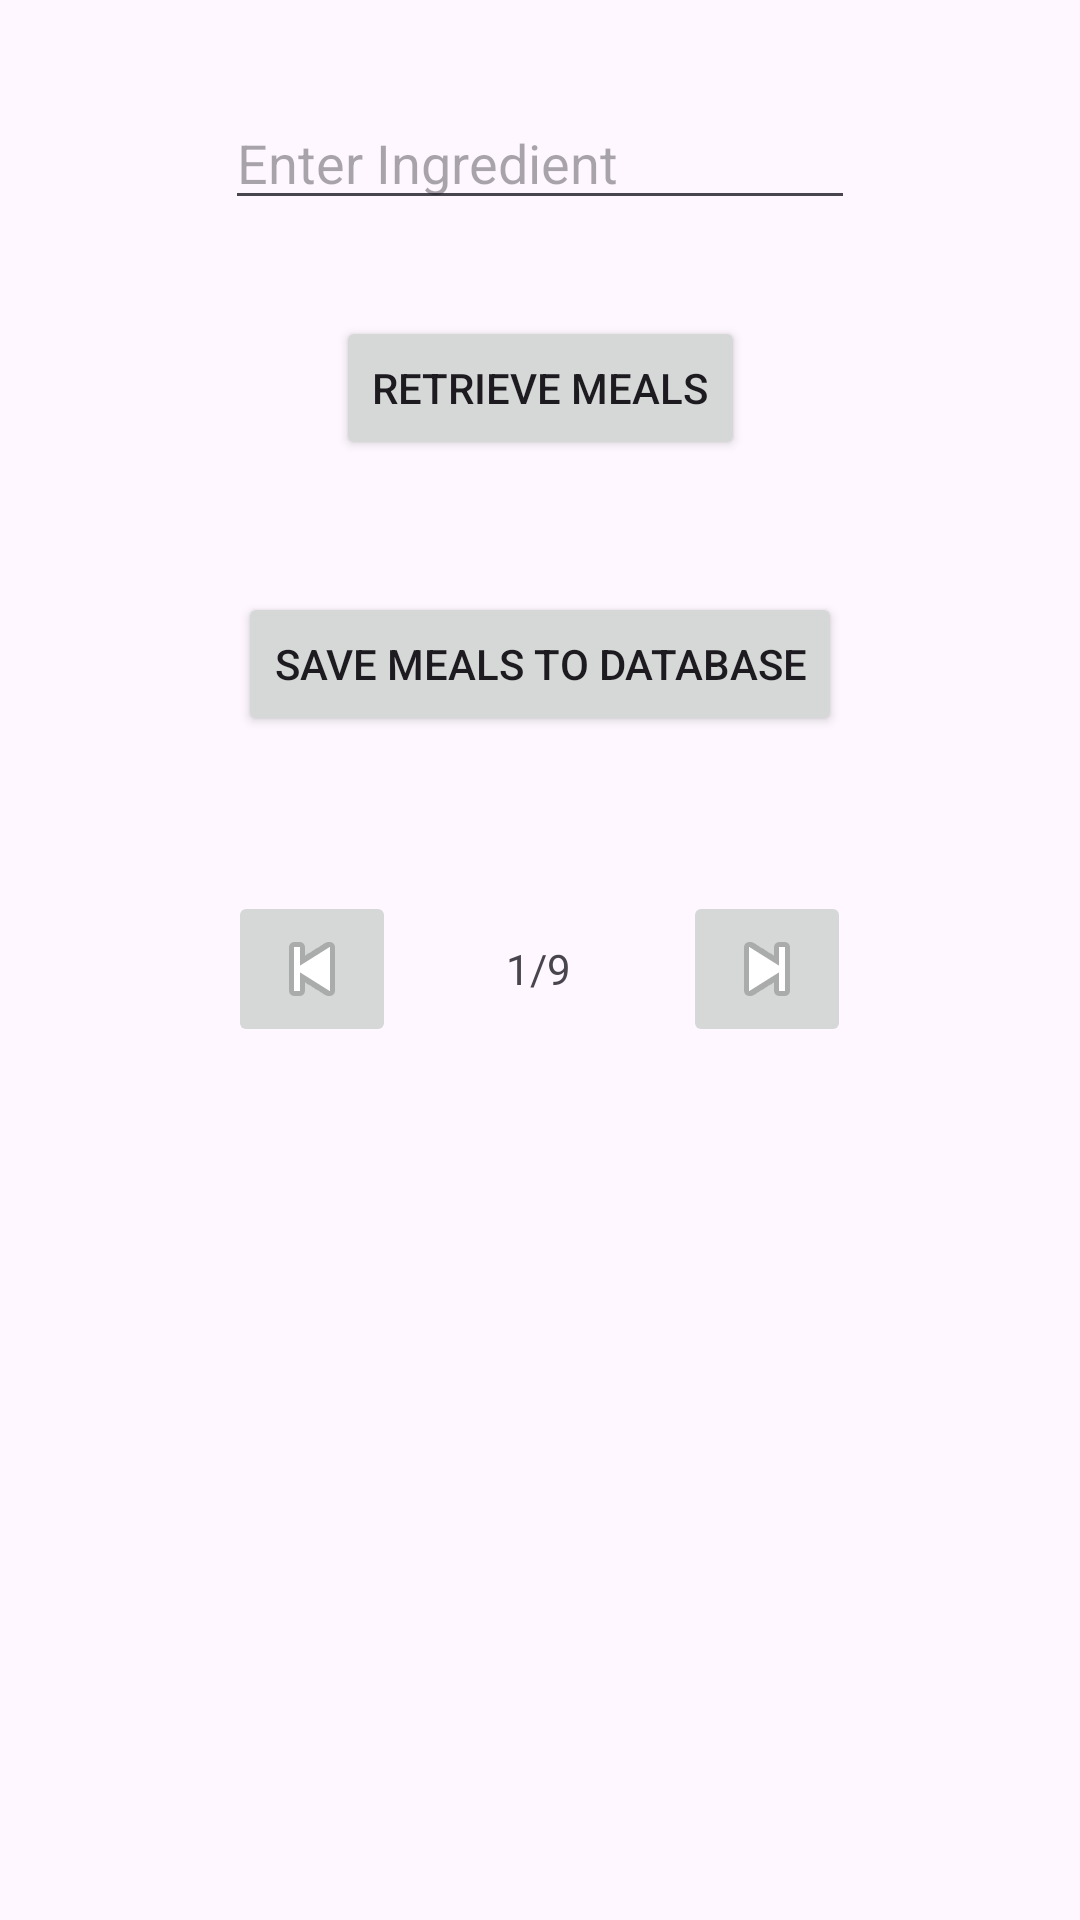

Layout XML and referenced resources for this Android screen:
<!-- AndroidManifest.xml: application theme Theme.COM594_CW2 -->
<!-- res/layout/activity_meal_by_ingredients.xml -->
<?xml version="1.0" encoding="utf-8"?>
<androidx.constraintlayout.widget.ConstraintLayout xmlns:android="http://schemas.android.com/apk/res/android"
    xmlns:app="http://schemas.android.com/apk/res-auto"
    xmlns:tools="http://schemas.android.com/tools"
    android:layout_width="match_parent"
    android:layout_height="match_parent"
    tools:context=".mealByIngredients">

    <EditText
        android:id="@+id/ingredientTxt"
        android:layout_width="wrap_content"
        android:layout_height="wrap_content"
        android:layout_marginTop="32dp"
        android:ems="10"
        android:hint="Enter Ingredient"
        android:inputType="text"
        app:layout_constraintEnd_toEndOf="parent"
        app:layout_constraintStart_toStartOf="parent"
        app:layout_constraintTop_toTopOf="parent" />

    <Button
        android:id="@+id/retrieveMealsBtn"
        android:layout_width="wrap_content"
        android:layout_height="wrap_content"
        android:layout_marginTop="32dp"
        android:text="Retrieve Meals"
        app:layout_constraintEnd_toEndOf="parent"
        app:layout_constraintStart_toStartOf="parent"
        app:layout_constraintTop_toBottomOf="@+id/ingredientTxt" />

    <Button
        android:id="@+id/saveMealsBtn"
        android:layout_width="wrap_content"
        android:layout_height="wrap_content"
        android:layout_marginTop="44dp"
        android:text="Save meals to Database"
        app:layout_constraintEnd_toEndOf="parent"
        app:layout_constraintStart_toStartOf="parent"
        app:layout_constraintTop_toBottomOf="@+id/retrieveMealsBtn" />

    <TextView
        android:id="@+id/jsonOutputTxt"
        android:layout_width="0dp"
        android:layout_height="349dp"
        android:layout_marginStart="4dp"
        android:layout_marginTop="40dp"
        android:layout_marginEnd="4dp"
        app:layout_constraintEnd_toEndOf="parent"
        app:layout_constraintStart_toStartOf="parent"
        app:layout_constraintTop_toBottomOf="@+id/noOfResultsTxt" />

    <TextView
        android:id="@+id/noOfResultsTxt"
        android:layout_width="0dp"
        android:layout_height="29dp"
        android:layout_marginTop="68dp"
        android:layout_marginEnd="164dp"
        android:text="1/9"
        android:textAlignment="center"
        app:layout_constraintEnd_toEndOf="parent"
        app:layout_constraintStart_toEndOf="@+id/backBtn"
        app:layout_constraintTop_toBottomOf="@+id/saveMealsBtn" />

    <ImageButton
        android:id="@+id/backBtn"
        android:layout_width="wrap_content"
        android:layout_height="wrap_content"
        android:layout_marginStart="76dp"
        android:layout_marginTop="297dp"
        android:layout_marginEnd="31dp"
        app:layout_constraintEnd_toStartOf="@+id/noOfResultsTxt"
        app:layout_constraintStart_toStartOf="parent"
        app:layout_constraintTop_toTopOf="parent"
        app:srcCompat="@android:drawable/ic_media_previous" />

    <ImageButton
        android:id="@+id/forwardBtn"
        android:layout_width="wrap_content"
        android:layout_height="wrap_content"
        android:layout_marginTop="297dp"
        android:layout_marginEnd="45dp"
        app:layout_constraintEnd_toEndOf="parent"
        app:layout_constraintStart_toEndOf="@+id/noOfResultsTxt"
        app:layout_constraintTop_toTopOf="parent"
        app:srcCompat="@android:drawable/ic_media_next" />

</androidx.constraintlayout.widget.ConstraintLayout>
<!-- resources referenced by this layout -->
<resources>
  <style name="Theme.COM594_CW2" parent="Base.Theme.COM594_CW2" />
  <style name="Base.Theme.COM594_CW2" parent="Theme.Material3.DayNight.NoActionBar">
          
          
      </style>
</resources>
